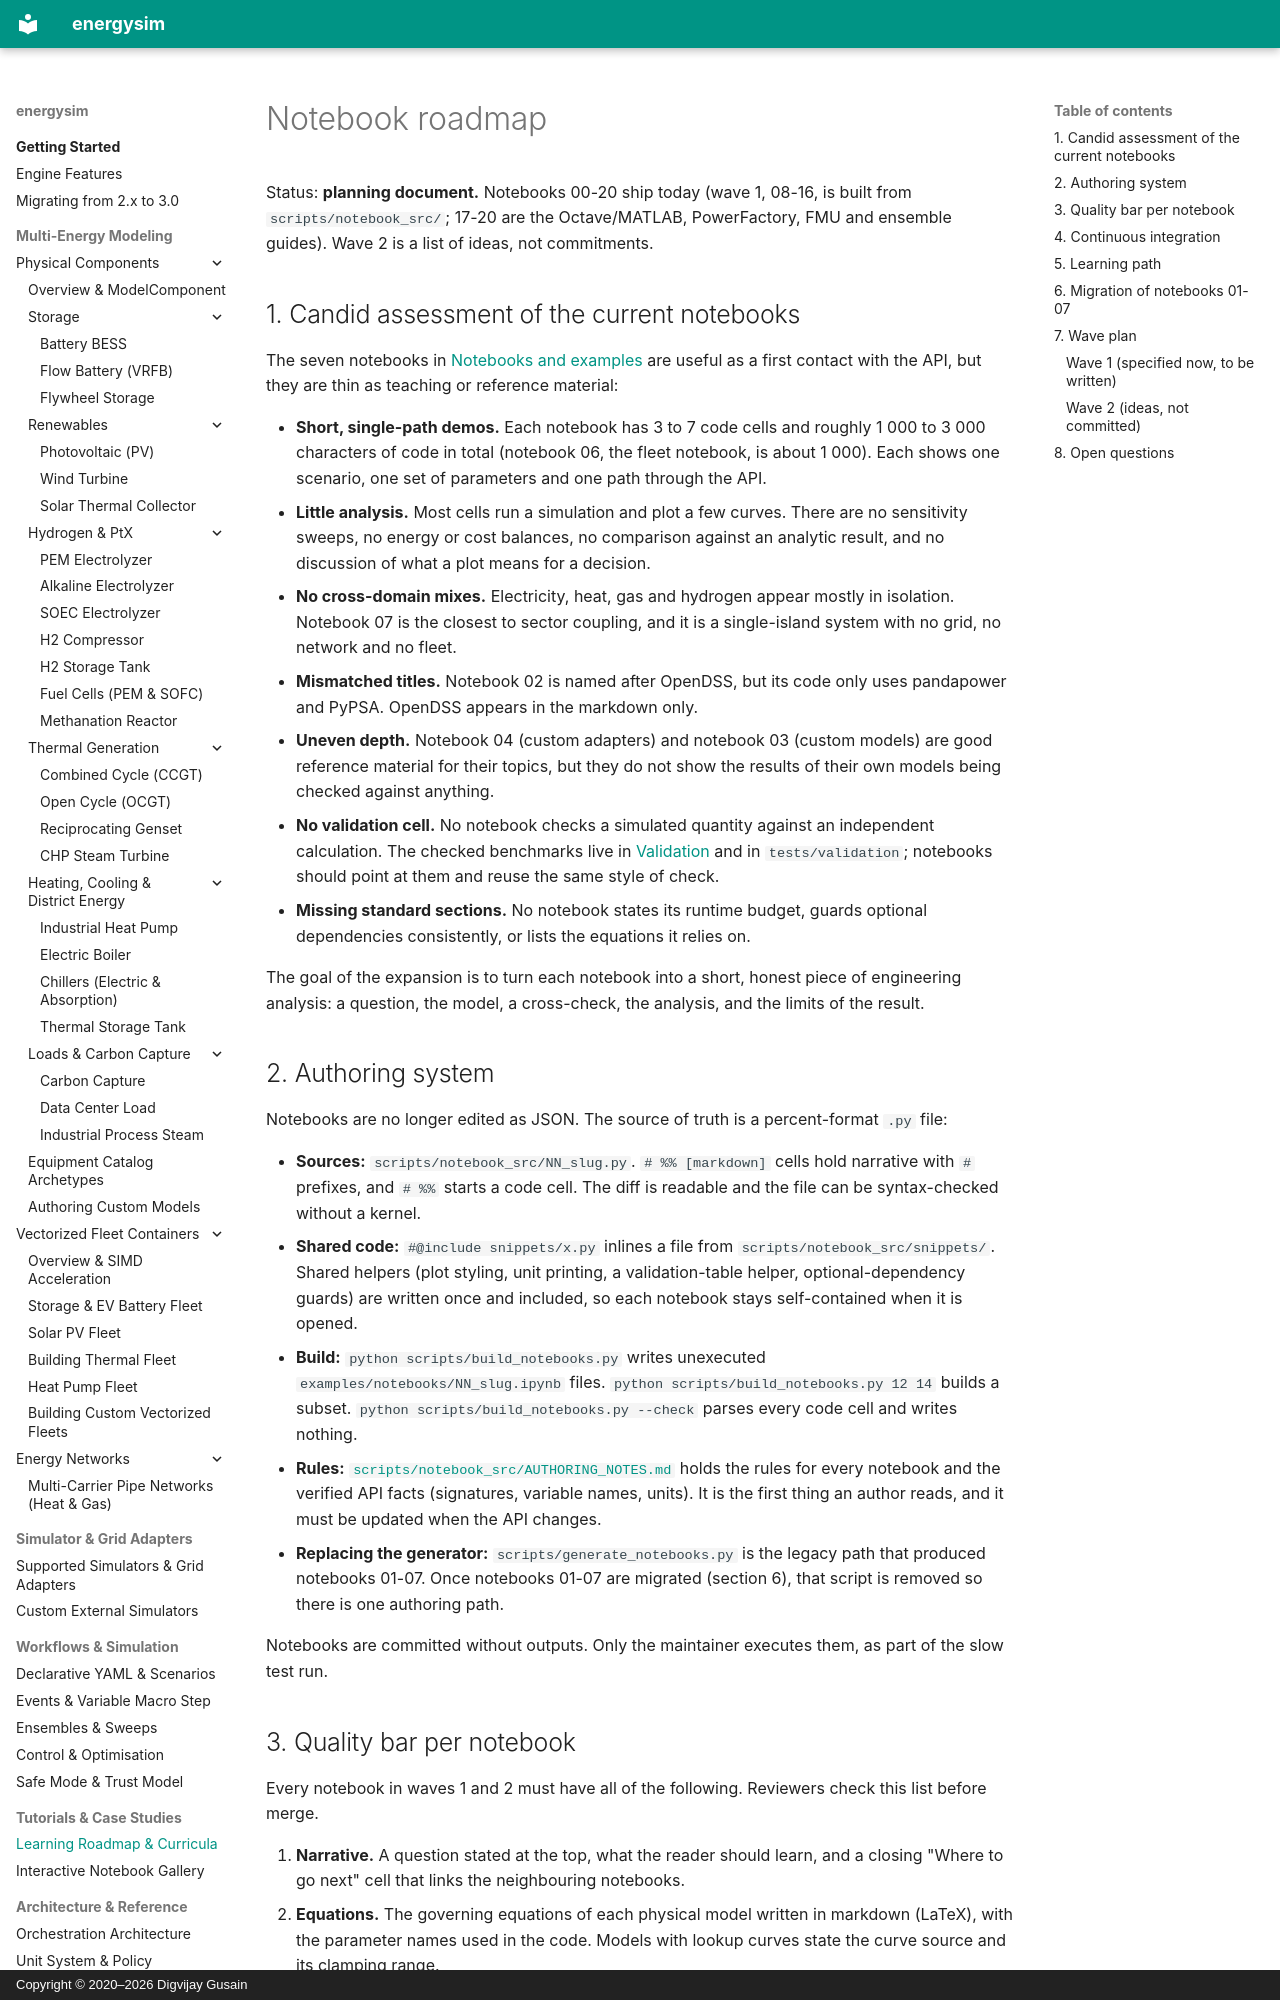

repository: dgusain1/energysim · page: notebooks-roadmap/index.html · generator: mkdocs · copyright: Copyright © 2020–2026 Digvijay Gusain

# Notebook roadmap

Status: **planning document.** Notebooks 00-20 ship today (wave 1, 08-16, is built from `scripts/notebook_src/`; 17-20 are the Octave/MATLAB, PowerFactory, FMU and ensemble guides). Wave 2 is a list of ideas, not commitments.

## 1. Candid assessment of the current notebooks

The seven notebooks in [Notebooks and examples](notebooks-gallery.md) are useful as a first contact with the API, but
they are thin as teaching or reference material:

- **Short, single-path demos.** Each notebook has 3 to 7 code cells and roughly 1 000 to 3 000 characters of code in
  total (notebook 06, the fleet notebook, is about 1 000). Each shows one scenario, one set of parameters and one path
  through the API.
- **Little analysis.** Most cells run a simulation and plot a few curves. There are no sensitivity sweeps, no energy or
  cost balances, no comparison against an analytic result, and no discussion of what a plot means for a decision.
- **No cross-domain mixes.** Electricity, heat, gas and hydrogen appear mostly in isolation. Notebook 07 is the closest
  to sector coupling, and it is a single-island system with no grid, no network and no fleet.
- **Mismatched titles.** Notebook 02 is named after OpenDSS, but its code only uses pandapower and PyPSA. OpenDSS
  appears in the markdown only.
- **Uneven depth.** Notebook 04 (custom adapters) and notebook 03 (custom models) are good reference material for
  their topics, but they do not show the results of their own models being checked against anything.
- **No validation cell.** No notebook checks a simulated quantity against an independent calculation. The checked
  benchmarks live in [Validation](validation.md) and in `tests/validation`; notebooks should point at them and reuse the
  same style of check.
- **Missing standard sections.** No notebook states its runtime budget, guards optional dependencies consistently, or
  lists the equations it relies on.

The goal of the expansion is to turn each notebook into a short, honest piece of engineering analysis: a question, the
model, a cross-check, the analysis, and the limits of the result.

## 2. Authoring system

Notebooks are no longer edited as JSON. The source of truth is a percent-format `.py` file:

- **Sources:** `scripts/notebook_src/NN_slug.py`. `# %% [markdown]` cells hold narrative with `# ` prefixes, and
  `# %%` starts a code cell. The diff is readable and the file can be syntax-checked without a kernel.
- **Shared code:** `#@include snippets/x.py` inlines a file from `scripts/notebook_src/snippets/`. Shared helpers (plot
  styling, unit printing, a validation-table helper, optional-dependency guards) are written once and included, so each
  notebook stays self-contained when it is opened.
- **Build:** `python scripts/build_notebooks.py` writes unexecuted `examples/notebooks/NN_slug.ipynb` files.
  `python scripts/build_notebooks.py 12 14` builds a subset. `python scripts/build_notebooks.py --check` parses every code
  cell and writes nothing.
- **Rules:** [`scripts/notebook_src/AUTHORING_NOTES.md`](https://github.com/dgusain1/energysim/blob/master/scripts/notebook_src/AUTHORING_NOTES.md)
  holds the rules for every notebook and the verified API facts (signatures, variable names, units). It is the first
  thing an author reads, and it must be updated when the API changes.
- **Replacing the generator:** `scripts/generate_notebooks.py` is the legacy path that produced notebooks 01-07. Once
  notebooks 01-07 are migrated (section 6), that script is removed so there is one authoring path.

Notebooks are committed without outputs. Only the maintainer executes them, as part of the slow test run.
